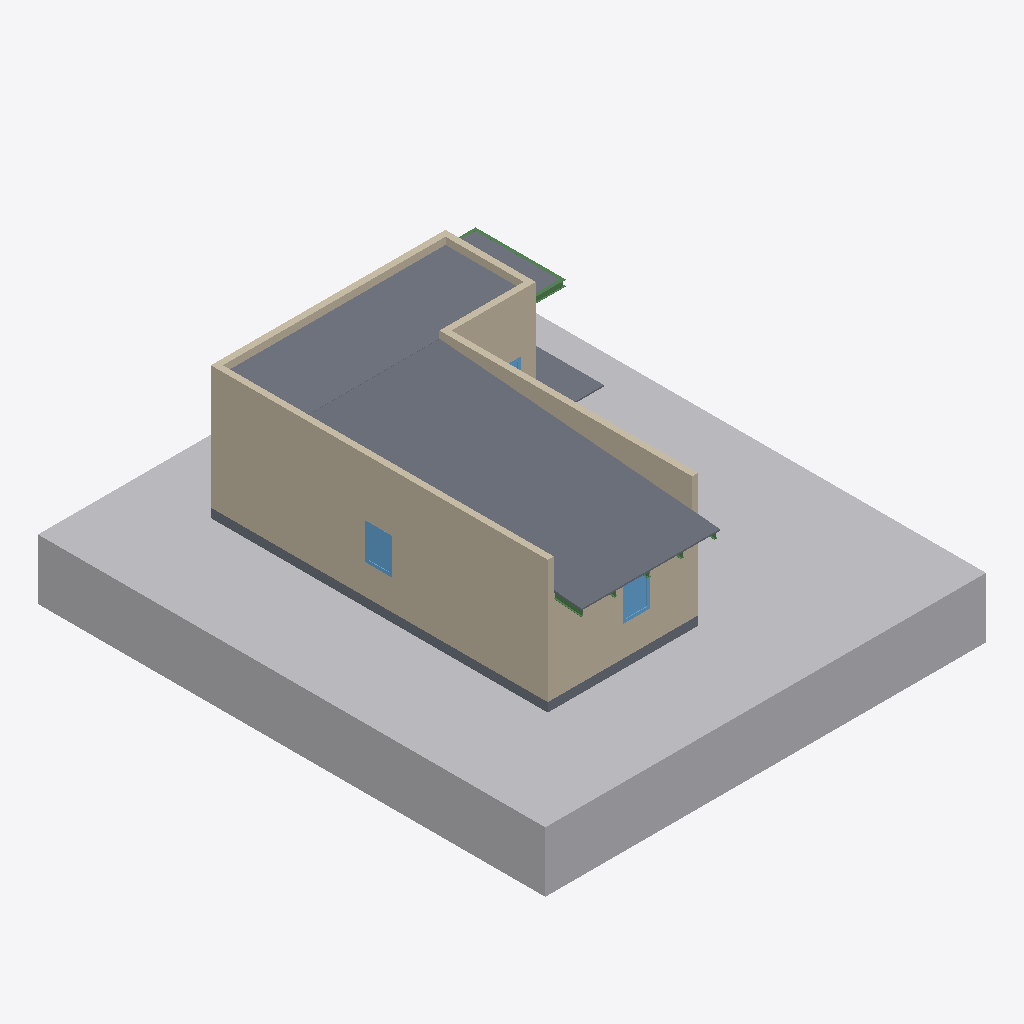
Isometric view of an IFC building model (IFC-SPF (STEP), schema IFC4, length unit millimetre), seen from the south-west, elements coloured by IFC class: 6 walls (beige), 6 slabs (grey), 4 beams (green), 3 windows (light blue), 1 other element (light grey).
Extent 14.7 m × 16.9 m × 6.4 m (x, y, z). Storeys (1): My Storey at 0.00 m. Elements (56): 12 IfcBeam, 12 IfcWall, 8 IfcFurniture, 6 IfcSanitaryTerminal, 6 IfcSlab, 6 IfcWindow, 4 IfcDoor, 1 IfcBuildingElementProxy, 1 IfcGeographicElement.

HEADER;
FILE_DESCRIPTION(('ViewDefinition[DesignTransferView]'),'2;1');
FILE_NAME('BLENDERBIM_101_CASA.ifc','2022-12-29T13:33:44-06:00',(''),(''),'IfcOpenShell v0.7.0-cdde5366','BlenderBIM [number]','');
FILE_SCHEMA(('IFC4'));
ENDSEC;
DATA;
#1=IFCPROJECT('3XoWv$E5PAHvWWjZC$q1xQ',$,'My Project',$,$,$,$,(#14,#21),#9);
#26=IFCSITE('1MDlc9N2z5pwlHNdOBgciD',$,'My Site',$,$,#49,$,$,$,$,$,$,$,$);
#32=IFCBUILDING('1RznRtrh98Dg_GiWC9ttnJ',$,'My Building',$,$,#55,$,$,$,$,$,$);
#38=IFCBUILDINGSTOREY('1cfOyZFJDFbBqo8yxG7wtc',$,'My Storey',$,$,#61,$,$,$,$);
#19983=IFCGEOGRAPHICELEMENT('1APprNTlT0kuk0AnaRrVzF',$,'Site',$,$,#28061,#20001,$,.TERRAIN.);
#1356=IFCWALL('3afGEGbBfB3x$q0oSGUmk7',$,'Wall',$,$,#1644,#1362,$,.NOTDEFINED.);
#3113=IFCSLAB('2HNoSnu29DvOI3x6PpK4XV',$,'Slab',$,$,#19243,#3127,$,.NOTDEFINED.);
#3091=IFCSLAB('13gc$RX6n6e838gvbyHPja',$,'Slab',$,$,#19238,#3106,$,.NOTDEFINED.);
#1064=IFCWALL('3sXmHF5gX5dxZ5q$BVyIae',$,'Wall',$,$,#1676,#1072,$,.NOTDEFINED.);
#1117=IFCWALL('3D_uAANh54kxO5MQaHoK8N',$,'Wall',$,$,#1412,#1123,$,.NOTDEFINED.);
#1182=IFCWALL('3dKBMuQNz3Kg6v1KvGsF51',$,'Wall',$,$,#1553,#1188,$,.NOTDEFINED.);
#1457=IFCWALL('2LXDkyydrB9f19ro_6D9s1',$,'Wall',$,$,#1468,#1463,$,.NOTDEFINED.);
#19823=IFCSLAB('1TjNZ4e1j9ewuIiMdhPNxR',$,'Plane',$,$,#27163,#19841,$,.BASESLAB.);
#3070=IFCSLAB('2fsw$eHOv0_uKM2mcpYwi4',$,'Slab',$,$,#19233,#3084,$,.NOTDEFINED.);
#3830=IFCSLAB('04YDpl5pr3mRUSOX3pgEih',$,'Slab',$,$,#19258,#3844,$,.NOTDEFINED.);
#1225=IFCWALL('3FHOQFl8X0ivq07EsyHzkl',$,'Wall',$,$,#1585,#1231,$,.NOTDEFINED.);
#2428=IFCWINDOW('1lV0dlCELDdxL20ZtuN1oD',$,'Window',$,$,#25769,#2456,$,$,$,.NOTDEFINED.,$,$);
#2546=IFCWINDOW('1quQ98x398Kw$AQLsRvJqG',$,'Window',$,$,#25953,#2574,$,$,$,.NOTDEFINED.,$,$);
#2987=IFCSLAB('1cxJNjrz59QhGWqKWw0W$7',$,'Slab',$,$,#4146,#3001,$,.NOTDEFINED.);
#4004=IFCBEAM('3PMTWx_Tf3VwsOKisUHP49',$,'Beam',$,$,#19343,#4015,$,.NOTDEFINED.);
#3951=IFCBEAM('27Ht4cTC175BZeKsTJa_eY',$,'Beam',$,$,#19353,#3962,$,.NOTDEFINED.);
#3476=IFCBEAM('1a0$g_1if2kRaPz82jFpaD',$,'Beam',$,$,#19248,#3488,$,.NOTDEFINED.);
#2369=IFCWINDOW('3slUJPWwD3heXKGKeNhe2i',$,'Window',$,$,#25677,#2397,$,$,$,.NOTDEFINED.,$,$);
#3851=IFCBEAM('0fhDmzsGL26QR8ENxr9Tip',$,'Beam',$,$,#19368,#3862,$,.NOTDEFINED.);
ENDSEC;